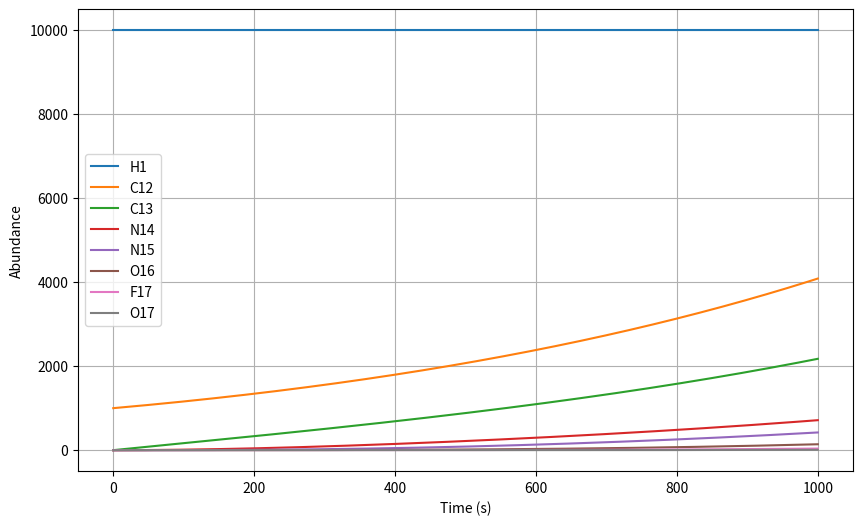

This figure's Python source:
%matplotlib inline
import numpy as np
import matplotlib.pyplot as plt

from scipy import integrate

def reaction_rate(temp:float, mass:float, crossSection:float, kB = 8.617333262e-5)->float:
    """
    Calculate the reaction rate (sigma v) for the respective reaction.
    
    Parameters
    ----------
    
    temp : float
        The temperature of the system in Kelvin
    mass : float
        The reduced mass of the system
    crossSection : float
        The cross-section of the reaction
    kB : float
        The Boltzmann constant. Default is 8.617333262e-5 in eV/K
    
    Returns
    -------
    
    rate : float
        The reaction rate
    """
    constant = (8/(np.pi*mass))**(1/2) * 1/(kB * temp)**(3/2)
    
    integral = integrate.quad(
        lambda E: E * np.exp(-E/(kB * temp))*crossSection,
        0, np.inf)
    
    return constant * integral[0]

def calc_red_mass(m1:float, m2:float)->float:
    """
    Calculate the reduced mass of a system
    
    Parameters
    ----------
    
    m1 : float
        The mass of the first particle
    m2 : float
        The mass of the second particle
    
    Returns
    -------
    
    red_mass : float
        The reduced mass of the system
    """
    return m1*m2/(m1+m2)

def CNO1_cycle(elements:dict, masses:dict, temp=15e6, crossSection = 1)->dict:
    """
    Construct the differential equations for systems of the CNO1 cycle.
    
    Parameters
    ----------
    elements : dict
        Dictionary containing the current values of the initialAbundances.
    masses : dict
        Masses of the initialAbundances in the system.
    temp : float
        The temperature of the system in Kelvin. Default is 15 million Kelvin.
    crossSection : float
        The cross-section of the reaction. Default is 1 for the time being.
        
    Returns
    -------
    dX : dict
        The differential equations for the system.
    """
    
    dC12 = ((reaction_rate(temp, masses['N15'], crossSection) * elements['C12']/elements['H1']) - (reaction_rate(temp, masses['C12'], crossSection) * elements['N15']/elements['H1']))
    
    dC13 = ((reaction_rate(temp, masses['C12'], crossSection) * elements['C12']/elements['H1']) - (reaction_rate(temp, masses['C13'], crossSection) * elements['C13']/elements['H1']))
    
    dN14 = ((reaction_rate(temp, masses['C13'], crossSection) * elements['C13']/elements['H1']) - (reaction_rate(temp, masses['N14'], crossSection) * elements['N14']/elements['H1']))
    
    dN15 = ((reaction_rate(temp, masses['N14'], crossSection) * elements['N14']/elements['H1']) - (reaction_rate(temp, masses['N15'], crossSection) * elements['N15']/elements['H1']))
    
    
    dX = {'C12': dC12, 'C13': dC13, 'N14': dN14, 'N15': dN15, 'H1': 0}

    return dX

def CNO2_cycle(elements:dict, masses:dict, temp=15e6, crossSection = 1)->dict:
    """
    Construct the differential equations for systems of the CNO2 cycle.

    Parameters
    ----------
    elements : dict
        Dictionary containing the current values of the initialAbundances.
    masses : dict
        Masses of the initialAbundances in the system.
    temp : float
        The temperature of the system in Kelvin. Default is 15 million Kelvin.
    crossSection : float
        The cross-section of the reaction. Default is 1 for the time being.

    Returns
    -------
    dX : dict
        The differential equations for the system.
    """

    dN15 = ((reaction_rate(temp, masses['N14'], crossSection) * elements['N14']/elements['H1']) - (reaction_rate(temp, masses['N15'], crossSection) * elements['N15']/elements['H1']))
    dO16 = ((reaction_rate(temp, masses['N15'], crossSection) * elements['N15']/elements['H1']) - (reaction_rate(temp, masses['O16'], crossSection) * elements['O16']/elements['H1']))
    dF17 = ((reaction_rate(temp, masses['O16'], crossSection) * elements['O16']/elements['H1']) - (reaction_rate(temp, masses['F17'], crossSection) * elements['F17']/elements['H1']))
    dO17 = ((reaction_rate(temp, masses['F17'], crossSection) * elements['F17']/elements['H1']) - (reaction_rate(temp, masses['O17'], crossSection) * elements['O17']/elements['H1']))
    dN14 = ((reaction_rate(temp, masses['O17'], crossSection) * elements['O17']/elements['H1']) - (reaction_rate(temp, masses['N14'], crossSection) * elements['N14']/elements['H1']))

    dX = {'N15': dN15, 'O16': dO16, 'F17': dF17, 'O17': dO17, 'N14': dN14, 'H1': 0}

    return dX

def integrate_system(elements:dict, masses:dict, temp=15e6, crossSection = 1)->tuple:
    """
    Integrate the system of differential equations.
    
    Parameters
    ----------
    elements : dict
        Dictionary containing the initial values of the initialAbundances.
    temp : float
        The temperature of the system in Kelvin. Default is 15 million Kelvin for the core of the Sun.
    crossSection : float
        The cross section of the reaction. Default is 1 for the time being.
    masses : dict
        Masses of the initialAbundances in the system.
        
    Returns
    -------
    times : ndarray
        Array containing the time steps.
    X : ndarray
        Array containing the values of the initialAbundances.
    """
    
    t = np.linspace(0, 1e3, 1000)
    dT = t[1] - t[0]
    X = []
    X.append(elements)
    
    for i in range(1, len(t)):

        currentElems = X[-1].copy()
        newElems = {}

        dCNO1 = CNO1_cycle(currentElems, masses, temp, crossSection)

        for key in dCNO1.keys():
            newElems[key] = currentElems.get(key, 0) + dCNO1[key]*dT


        dCNO2 = CNO2_cycle(currentElems, masses, temp, crossSection)

        for key in dCNO2.keys():
            if key in newElems.keys():
                newElems[key] += dCNO2[key]*dT
            else:
                newElems[key] = currentElems.get(key, 0) + dCNO2[key]*dT

        # Pass any remaining elements

        for key in currentElems.keys():
            if key not in newElems.keys():
                newElems[key] = currentElems[key]

        X.append(newElems)
    
    return t, X

elementMasses = {
    'H1': 1.007825,
    'C12': 12.000000,
    'C13': 13.003355,
    'N14': 14.003074,
    'N15': 15.000109,
    'O16': 15.994915,
    'F17': 17.002095,
    'O17': 16.999132,
    'alpha': 4.002603,
    'proton': 1.007276
} # in atomic mass units

initialAbundances = {
    'H1': 10000,
    'C12': 1000,
    'C13': 0,
    'N14': 0,
    'N15': 0,
    'O16': 0,
    'F17': 0,
    'O17': 0
}


# plot the results
times, X = integrate_system(initialAbundances, elementMasses)

plt.figure(figsize=(10, 6))
plt.plot(times, [x['H1'] for x in X], label='H1')
plt.plot(times, [x['C12'] for x in X], label='C12')
plt.plot(times, [x['C13'] for x in X], label='C13')
plt.plot(times, [x['N14'] for x in X], label='N14')
plt.plot(times, [x['N15'] for x in X], label='N15')
plt.plot(times, [x['O16'] for x in X], label='O16')
plt.plot(times, [x['F17'] for x in X], label='F17')
plt.plot(times, [x['O17'] for x in X], label='O17')
plt.xlabel('Time (s)')
plt.ylabel('Abundance')
plt.legend()
plt.grid()
plt.show()


